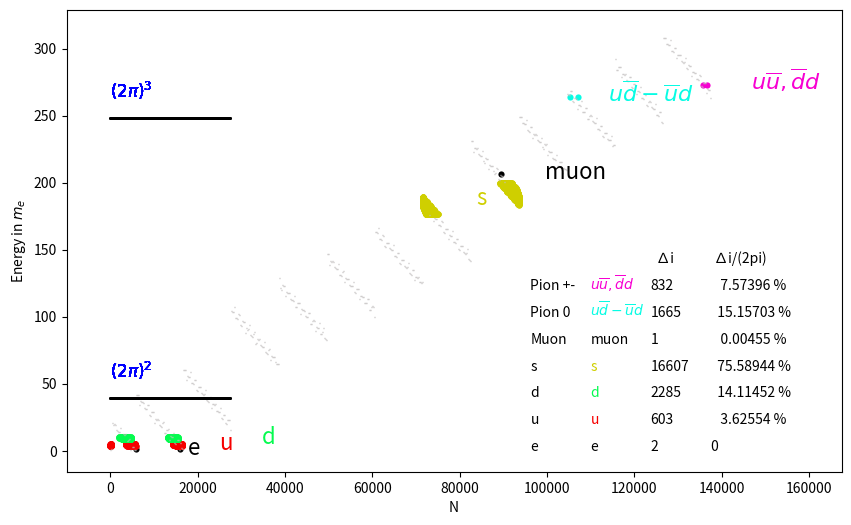

Write Python code to recreate this figure.
import argparse
import cmath
from dataclasses import dataclass

import numpy as np
import pandas as pd

import matplotlib.pyplot as plt
from matplotlib.collections import LineCollection
import matplotlib.colors as mcolors
import datetime

pi = cmath.pi

# ---- Precomputed constants for performance ----
TWO_PI = 2 * pi

# Precompute powers of (2*pi) used in Energie(). Keep a generous range.
TWO_PI_POW = {k: (TWO_PI ** k) for k in range(-30, 31)}

# Precompute the C-dependent energy constants (previously recomputed every call).
E_C_POS = (
    -pi
    + 2 * pi ** (-1)
    - pi ** (-3)
    + 2 * pi ** (-5)
    - pi ** (-7)
    + pi ** (-9)
    - pi ** (-12)
    - 2 * pi ** (-14)
)
E_C_NEG = 2 * pi - pi ** (-1) + E_C_POS
E_C_ZERO = pi ** (-12) + 2 * pi ** (-14)

E = [0] * 10
g = [[0] * 10] * 10


@dataclass
class PolynomeConfig:
    J4: int
    J3: int
    J2: int
    add_info: str = ""

    @property
    def name(self) -> str:
        """Human-readable name used for output files."""
        suffix = f" {self.add_info}" if self.add_info else ""
        return f"Polynom{suffix} {self.J4}{self.J3}{self.J2}"


def Energie(i4, i3, i2, i1, i0, i_1, C):
    g[2][4] = i4
    g[2][3] = i3
    g[2][2] = i2
    g[1][1] = i1
    g[1][0] = i0
    g[1][-1] = i_1
    E[0] = 0
    E[1] = 0
    E[2] = 0
    E[3] = 0
    E[4] = 0
    E[5] = 0
    E[6] = 0
    E[7] = 0

    # C-dependent term (now precomputed constants)
    E[0] = E_C_ZERO
    if C > 0:
        E[0] = C * E_C_POS
    if C < 0:
        E[0] = -C * E_C_NEG

    for l in range(4, 1, -1):  # Gluonen r b g
        E[2] += g[2][l] * TWO_PI_POW[l]
    for n in range(1, -2, -1):  # e, u, d
        E[1] -= g[1][n] * TWO_PI_POW[n]

    for l in range(4, 1, -1):
        for n in range(1, -2, -1):
            if g[2][l] != 0 and g[1][n] != 0:
                E[3] += (l + n < 4) * (g[2][l] > 0) * g[2][l] * g[1][n] * 2 * TWO_PI_POW[-l - n - 1]
                E[4] += (l + n < 4) * (g[2][l] < 0) * g[2][l] * g[1][n] * 2 * TWO_PI_POW[-l - n]
                E[5] -= (l + n > 3) * g[2][l] * g[1][n] * 2 * TWO_PI_POW[-l - n - 1]
                E[6] += abs(g[2][l] * g[1][n]) * 2 * TWO_PI_POW[-8]
                g[2][l] = 0
                g[1][n] = 0
                break
            if g[2][l] == 0 and g[1][n] == 0:
                E[7] -= TWO_PI_POW[-l - n - 1]
                E[7] -= TWO_PI_POW[-l - n]
                # -1/(2pi) >   Neutrino     \nu_{\mu} = 1/pi                          >  decay
                #              Antineutrino \nu_e = (2pi)**(-2(l+n)-1)/pi
                break
    E[0] += E[1] + E[2] + E[3] + E[4] + E[5] + E[6] + E[7]
    return E[0]


def parse_args(argv=None):
    parser = argparse.ArgumentParser(description="Run P(2π) polynomial scan and plot results")
    parser.add_argument("--op", type=int, default=2, help="Plot/scan preset option (1-5). Default: 2")
    parser.add_argument("--no-show", action="store_true", help="Do not open a GUI window; still save the PNG output")
    args = parser.parse_args(argv)

    op = args.op
    no_show = args.no_show

    return op, no_show


def select_preset(op: int):
    add_info = ""
    if op == 1:  # slow (20 minutes)
        config = PolynomeConfig(J4=1, J3=1, J2=2)
    elif op == 2:  # fast, for u , d , s
        config = PolynomeConfig(J4=0, J3=1, J2=1)
    elif op == 3:  # fast, for u , d
        config = PolynomeConfig(J4=0, J3=0, J2=1)
    elif op == 4:  # fast, for Proton H-Atom Neutron
        config = PolynomeConfig(J4=1, J3=1, J2=1, add_info="Atom")
    elif op == 5:  #  E<1500! slow, more particles with c,tau
        config = PolynomeConfig(J4=2, J3=2, J2=2, add_info="Tau")
    else:
        raise ValueError("op must be 1..5")

    return config


def main(argv=None):
    start_time_stamp = datetime.datetime.now()
    
    Op, no_show = parse_args(argv)
    config = select_preset(Op)

    DEBUG = False

    with open(f"{config.name}.txt", "w", encoding="utf8") as f:
        i_T = 0
        i_T1 = 0

        i1 = 0
        i0 = 0
        i_1 = 0
        mmax = 0
        m = 0

        j = 0
        D_i_N = [0] * 300
        Obj = [[0] * 13] * 35
        N_E = [0] * 100000
        N_T = [[0] * 100] * 100
        E_t = [0] * 100000
        X = [0] * 35
        D_i_c_ = [0] * 35
        Cnt = [0] * 520
        Emax = np.zeros((35, 520), dtype=float)
        Emin = np.zeros((35, 520), dtype=float)
        i_Emax = np.zeros((35, 520), dtype=int)
        i_Emin = np.zeros((35, 520), dtype=int)
        Dmax = np.zeros((35, 520, 7), dtype=int)
        Dmin = np.zeros((35, 520, 7), dtype=int)

        Obj = [
            ["Name", "m_e", "E", "-SD", "+SD", "Halbwertszeit T in sec", "Charge", "Spin", "P.", "name"],
            ["e", "1.00000000000(31)", "1.00000000000", "-0.005", "0.000", " ", "-1", "1/2", "", "e"],
            ["u", "4.18(-0.51)(0.96)", "4.18", "-0.51", "0.96", " ", "+2/3", "", "", "u"],
            ["d", "9.14(-0.33)(0.94)", "9.14", "-0.33", "0.94", " ", "-1/3", "", "", "d"],
            ["s", "182.8(-6.6)(16.8)", "182.8", "-6.6", "16.8", " ", "-1/3", "", "", "s"],
            ["Muon", "206.7682827(46)", "206.7682827", "-0.0000046", "0.0000046", "2.1969811(22) e -6", "0", "1", "", "muon"],
            ["Pion 0", "264.1430(9)", "264.1430", "-0.0009", "0.0009", "8.52(18) e -17", "0", "0", "-", r"$u\overline{d}-\overline{u}d$"],
            ["Pion +-", "273.13243(35)", "273.13243", "-0.00035", "0.00035", "2.6033(5) e -8", "+-1", "0", "-", r"$u\overline{u},\overline{d}d$"],
            ["K +-", "966.102(21)", "966.102", "-0.021", "0.021", "1.2380(20) e -8", "+-1", "0", "-", r"$u\overline{s},s\overline{u}$"],
            ["KL 0", "973.800(26)", "973.800", "-0.026", "0.026", "5.116(21) e -8", "0", "0", "-", r"$d\overline{s},s\overline{d}$  "],
            ["KS 0", "973.800(26)", "973.800", "-0.026", "0.026", "8.954(4) e -11", "0", "", "", r"$d\overline{s},s\overline{d}$"],
            ["Eta", "1072.139(35)", "1072.139", "-0.035", "0.035", "5 e -19", "0", "0", "-", r"$u\overline{u}+\overline{d}d-2s\overline{s}$"],
            ["Rho +-", "1506(1)", "1506", "-1", "1", "4 e -24", "-+1", "1", "-", r"$u\overline{u},\overline{d}d$"],
            ["Rho 0", "1517.14(49)", "1517.14", "-0.49", "0.49", "4 e -24", "0", "1", "-", r"$u\overline{u}-\overline{d}d$"],
            ["Omega", "1531.62(25)", "1531.62", "-0.25", "0.25", "7.75(7) e -23", "0", "1", "-", r"$u\overline{u}+\overline{d}d$"],
            ["K* +-", "1745.2(1)", "1745.2", "-0.1", "0.1", "1.3 e -23", "+-1", "", "", r"$d\overline{s},s\overline{d}$"],
            ["K* 0", "1752.6(1)", "1752.6", "-0.1", "0.1", "1.3 e -23", "0", "", "", r"$d\overline{s},s\overline{d}$"],
            ["Proton", "1836.152673426(32)", "1836.152673426", "-0.000000032", "0.000000032", " ", "1", "1/2", "1", "uud"],
            ["H", "1837.47(-0.29)(0.20)", "1837.47", "-0.29", "0.20", " ", "0", "", "", "H"],
            ["Neutron", "1838.68366200(74)", "1838.68366200", "-0.00000074", "0.00000074", "878.4(5)", "0", "1/2", "1", "udd"],
            ["Eta`", "1874.32(11)", "1874.32", "-0.11", "0.11", "3.32(15) e -21", "0", "0", "-", r"$u\overline{u}+\overline{d}d+s\overline{s}$"],
            ["Phi", "1995.035(31)", "1995.035", "-0.031", "0.031", "1.55(0,01) e -22", "0", "1", "-", r"$s\overline{s}(most)$"],
            ["c", "2485(-39)(39)", "2485", "-39", "39", " ", "+2/3", "", "", "c", 0],
            ["Tau", "3477.23(23)", "3477.23", "-0.23", "0.23", "290.3(5) e -15", "-1", "1/2", "", "tau"],
            ["D 0", "3649.38(10)", "3649.38", "-0.10", "0.10", "4.101(15) e -13", "+-1", "0", "-", r"$c\overline{u},u\overline{c}$"],
            ["D +", "3658.81(10)", "3658.81", "-0.10", "0.10", "1.040(7) e -12", "+-1", "0", "-", r"$c\overline{d},d\overline{c}$"],
            ["Deuteron", "3670.4829677(11)", "3670.4829677", "-0.0000011", "0.0000011", " ", "0", "", "", "D", -5.5],
            ["DS +", "3851.94(13)", "3851.94", "-0.13", "0.13", "5.04(4) e -13", "+-1", "0", "-", r"$c\overline{s},s\overline{c}$"],
            ["Higgs", "244830(210)", "244830", "-210", "210", " ", "0", "0", "", "Higgs"],
            ["t", "337710(570)", "337710", "-570", "570", " ", "+2/3", "", "", "t"],
        ]

        # Precompute numeric values for fast matching (avoid float() in the inner loop)
        obj_E = [0.0] * 27
        obj_min = [0.0] * 27
        obj_max = [0.0] * 27
        for jj in range(1, 27):
            obj_E[jj] = float(Obj[jj][2])
            obj_min[jj] = float(Obj[jj][3])
            obj_max[jj] = float(Obj[jj][4])

        F = [
            "#FFFFFF",
            "#000000",
            "#F60000",
            "#05FB4F",
            "#CFCF00",
            "#000000",
            "#07FCE4",
            "#F700D2",
            "#00F73E",
            "#7BB91F",
            "#A9BF06",
            "#047619",
            "#047619",
            "#789E20",
            "#CFCF00",
            "#CF00B7",
            "#EC61A9",
            "#FA9805",
            "#4200F6",
            "#495999",
            "#B91F50",
            "#CB4088",
            "#F90404",
            "#000000",
            "#4D8E2F",
            "#499999",
            "#F50606",
            "#146108",
        ]

        # --- Plot batching for performance ---
        xs_by_j = {jj: [] for jj in range(1, 27)}
        ys_by_j = {jj: [] for jj in range(1, 27)}
        grey_segments = []  # list of [(x0,y0),(x1,y1)] segments

        for i5 in [0]:  # for speed v  c Mesonen and Celestial bodies
            for i4 in range(-2 * config.J4, 2 * config.J4 + 1):
                for i3 in range(-2 * config.J3, 2 * config.J3 + 1):
                    for i2 in range(-2 * config.J2, 2 * config.J2 + 1):
                        if DEBUG:
                            print("i4", i4, "i3", i3, "i2", i2, "i1", i1, "i_T1", i_T1)

                        for i1 in range(-6, 7):
                            for i0 in range(-6, 7):
                                for i_1 in range(-6, 7):
                                    for C in range(-2, 3):
                                        Energie(i4 / 2, i3 / 2, i2 / 2, i1 / 2, i0 / 2, i_1 / 2, C / 2)
                                        if E[0] < 0:
                                            continue

                                        m = int(256 + 32 * i4 + 4 * i3 + i2)
                                        if m > mmax:
                                            mmax = m
                                            ct = 0
                                        ct += 1
                                        Cnt[mmax] = ct

                                        if Op == 5 and E[0] < 1500:
                                            continue
                                        if Op == 4 and (E[0] < 1836 or E[0] > 1839):
                                            continue

                                        i_T += 1
                                        flag = 0

                                        E0 = E[0]
                                        for j in range(1, 27):
                                            Ej = obj_E[j]
                                            if (E0 - Ej <= obj_max[j]) and (E0 - Ej >= obj_min[j]):
                                                i_T1 += 1
                                                if Emax[j, m] <= E[0]:
                                                    Emax[j, m] = E[0]
                                                    i_Emax[j, m] = i_T
                                                    Dmax[j, m, 0] = i4
                                                    Dmax[j, m, 1] = i3
                                                    Dmax[j, m, 2] = i2
                                                    Dmax[j, m, 3] = i1
                                                    Dmax[j, m, 4] = i0
                                                    Dmax[j, m, 5] = i_1
                                                    Dmax[j, m, 6] = C
                                                if Emin[j, m] >= E[0] or Emin[j, m] == 0:
                                                    Emin[j, m] = E[0]
                                                    i_Emin[j, m] = i_T
                                                    Dmin[j, m, 0] = i4
                                                    Dmin[j, m, 1] = i3
                                                    Dmin[j, m, 2] = i2
                                                    Dmin[j, m, 3] = i1
                                                    Dmin[j, m, 4] = i0
                                                    Dmin[j, m, 5] = i_1
                                                    Dmin[j, m, 6] = C

                                                xs_by_j[j].append(i_T)
                                                ys_by_j[j].append(E[0])
                                                flag = 1

                                        if E[0] > 0 and flag == 0:
                                            grey_segments.append([(i_T, E[0]), (i_T + 1, E[0])])

        # --- Draw all collected points/segments in one go (fast) ---
        for j in range(1, 27):
            if xs_by_j[j]:
                plt.scatter(xs_by_j[j], ys_by_j[j], s=80, c=F[j], marker=".", linewidths=0)
        if grey_segments:
            lc = LineCollection(grey_segments, colors="#C0BCBC", linewidths=1)
            plt.gca().add_collection(lc)

        print("..............   wait for Plot, several minutes   .................")
        print("")
        print("possible ET: ", i_T, "real ET: ", i_T1)
        print("......with options 1 and 5, the process can take up to 60 minutes!.....")
        print(
            "{0:10}{1:5}{2:20}{3:16}{4:8}{5:5}{6:5}{7:5}{8:5}{9:5}{10:5}{11:5}".format(
                "particle",
                "",
                "",
                "     theory: E",
                "   total ",
                "  i4",
                "  i3",
                "  i2",
                "  i1",
                "  i0",
                " i-1",
                "  C",
            ),
            file=f,
        )

        for j in range(1, 29):
            m_min = float(Obj[j][2]) + float(Obj[j][3])
            m_max = float(Obj[j][2]) + float(Obj[j][4])
            p_g = len(Obj[j][2])
            m_min = float(str(m_min)[:p_g])
            m_max = float(str(m_max)[:p_g])
            flag = 0

            for m in range(1, 512):
                if i_Emax[j, m] == 0:
                    continue
                if flag == 0:
                    print(Obj[j][0], file=f)
                    flag += 1

                E_mean = (Emax[j, m] + Emin[j, m]) / 2
                Di_E = (i_Emax[j, m] - i_Emin[j, m] + 1)
                i_Emax[j, 0] += abs(Di_E)
                Cnt_ = Cnt[m]
                D_i_c = round((abs(Di_E)) * 100 / Cnt_, 5)
                i_Emax[j, 516] += Cnt_
                D_i_N[j] = float(i_Emax[j, 0]) * 100 / Cnt[m]
                Emax[j, m] = float(str(Emax[j, m])[:p_g])
                Emin[j, m] = float(str(Emin[j, m])[:p_g])
                E_mean = float(str(E_mean)[:p_g])

                print(
                    "{0:10}{1:5}{2:20}{3:16}{4:8}{5:5}{6:5}{7:5}{8:5}{9:5}{10:5}{11:5}".format(
                        "",
                        "max   ",
                        m_max,
                        Emax[j, m],
                        i_Emax[j, m],
                        Dmax[j, m, 0] / 2,
                        Dmax[j, m, 1] / 2,
                        Dmax[j, m, 2] / 2,
                        Dmax[j, m, 3] / 2,
                        Dmax[j, m, 4] / 2,
                        Dmax[j, m, 5] / 2,
                        Dmax[j, m, 6] / 2,
                    ),
                    file=f,
                )
                print(
                    "{0:10}{1:5}{2:20}{3:16}{4:8}{5:9}{6:7}{7:2}{8:12}{9:7}{10:2}".format(
                        "", "mean  ", Obj[j][1], E_mean, Di_E, "", "", "", "", "", ""
                    ),
                    file=f,
                )
                print(
                    "{0:10}{1:5}{2:20}{3:16}{4:8}{5:5}{6:5}{7:5}{8:5}{9:5}{10:5}{11:5}".format(
                        "",
                        "min   ",
                        m_min,
                        Emin[j, m],
                        i_Emin[j, m],
                        Dmin[j, m, 0] / 2,
                        Dmin[j, m, 1] / 2,
                        Dmin[j, m, 2] / 2,
                        Dmin[j, m, 3] / 2,
                        Dmin[j, m, 4] / 2,
                        Dmin[j, m, 5] / 2,
                        Dmin[j, m, 6] / 2,
                    ),
                    file=f,
                )
                print(
                    "{0:10}{1:5}{2:20}{3:15}{4:8}{5:5}{6:8}{7:9}{8:10}{9:2}".format(
                        "",
                        "",
                        "",
                        "         ∆ abs(i)",
                        abs(Di_E),
                        "  Cts",
                        Cnt_,
                        "  ∆i/(2pi)",
                        D_i_c,
                        " %",
                    ),
                    file=f,
                )

                if flag == 1:
                    if Op == 1:
                        X = [0, 4, 7, 9, 6, 9, 5, 13, -21, -12, 5, -19, 6, -28, -17, -21, -13, -20, -12, -10, -37, -9, -5.5, -22, -11, 0, 0, 0]
                        Y = -20
                        fs = 12
                    if Op == 2:
                        X = [0, 1.2, 2.5, 3, 1, 1, 0.7, 1]
                        Y = -4
                        fs = 16
                    if Op == 3:
                        X = [0, 0.2, 0.2, 0.2]
                        Y = -1
                        fs = 16
                    if Op == 4:
                        X = [0, 2, 4, 5, 3, 4, 4, 8, -13, -7, 2, -11, 2, -14, -7, -11, -7, -12, -8, -3, -0, -0, -0, -22, -11, 0, 0, 0]
                        Y = -0
                        fs = 16
                    if Op == 5:
                        X = [0, 5, 10, 15, 20, 5, 9, 30, -35, -20, 7, -40, 25, 15, 4, 35, 20, -13, -10, -7, 20, 20, 10, -10, -10, -20, 0, 0, 0]
                        X[j] *= 2
                        Y = -50
                        fs = 12
                    plt.text(i_Emin[j, m] + 10000 * X[j], E_mean + Y, Obj[j][9], fontsize=fs, color=F[j])
                    flag = 2

            if j > 1 and m == 511 and i_Emax[j, 516] > 0:
                D_i_c = round(float(i_Emax[j, 0]) * 100 / i_Emax[j, 516], 5)
                D = str(D_i_c)
                D_i_c_[j] = "".rjust(10 - len(D), " ") + D + " %"
                print(
                    "{0:10}{1:5}{2:20}{3:15}{4:8}{5:5}{6:8}{7:9}{8:10}{9:2}".format(
                        "",
                        "total",
                        "",
                        "             Σ ∆i",
                        i_Emax[j, 0],
                        "  Cts",
                        i_Emax[j, 516],
                        "  ∆i/(2pi)",
                        D_i_c,
                        " %",
                        "\n",
                    ),
                    file=f,
                )

            if flag == 0:
                print(
                    "{0:10}{1:5}{2:20}{3:16}{4:8}".format(
                        Obj[j][0], "mean  ", Obj[j][1], "  ", " only with i4 > 1"
                    ),
                    file=f,
                )

            x_a = 0
            x_m = i_T * 1 / 5
            plt.ylabel("Energy in $m_e$")
            plt.xlabel("N")
            plt.xlim(-10000, i_T + 30000)

            i2_ = float(TWO_PI) ** 2
            i3_ = float(TWO_PI) ** 3
            i4_ = float(TWO_PI) ** 4
            i5_ = 1 / 2 * (i4_ + i3_ + i2_)
            i6_ = i4_ + i3_ + i2_
            i7_ = 5 / 2 * i4_ - 3 / 2 * i3_ - 1 / 2 * i3_
            i8_ = 3 / 2 * i4_ + i3_ + i3_
            i9_ = 2 * i4_ + 2 * i3_ + 2 * i3_
            i10_ = 3 / 2 * i4_ + 1 / 2 * i3_ - 1 / 2 * i3_

            if Op in [1]:
                plt.plot([x_a, x_m], [i4_, i4_], "k", linewidth=1)
                plt.text(x_a, i4_ + 15, r"$(2\pi)^4$", fontsize=12, color="blue")
            if Op in [5]:
                plt.plot([x_a, x_m], [i7_, i7_], "k", linewidth=1)
                plt.text(x_a, i7_ + 15, r"$5/2(2\pi)^4-3/2(2\pi)^3-1/2(2\pi)^2$", fontsize=12, color="blue")
            if Op in [5]:
                plt.plot([x_a, 2 * x_m], [i8_, i8_], "k", linewidth=1)
                plt.text(x_a, i8_ + 15, r"$3/2(2\pi)^4+(2\pi)^3+(2\pi)^2=", fontsize=12, color="blue")
            if Op in [5]:
                plt.plot([x_a, 3 * x_m], [i10_, i10_], "k", linewidth=1)
                plt.text(x_a, i10_ + 15, r"$3/2(2\pi)^4+1/2(2\pi)^3-1/2(2\pi)^2$", fontsize=12, color="blue")
            if Op in [1, 2]:
                plt.plot([x_a, x_m], [i3_, i3_], "k", linewidth=1)
                plt.text(x_a, i3_ + 15, r"$(2\pi)^3$", fontsize=12, color="blue")
            if Op in [1, 2, 3]:
                plt.plot([x_a, x_m], [i2_, i2_], "k", linewidth=1)
                plt.text(x_a, i2_ + 15, r"$(2\pi)^2$", fontsize=12, color="blue")
            if Op in [1]:
                plt.plot([x_a, x_m], [i5_, i5_], "k", linewidth=1)
                plt.text(x_a, i5_ + 15, r"$1/2((2\pi)^4+(2\pi)^3+(2\pi)^2)$", fontsize=12, color="blue")
            if Op in [1]:
                plt.plot([x_a, x_m], [i6_, i6_], "k", linewidth=1)
                plt.text(x_a, i6_ + 15, r"$(2\pi)^4+(2\pi)^3+(2\pi)^2$", fontsize=12, color="blue")

        # (Legend blocks unchanged)
        if Op == 1:
            x_a = i_T * 0.65
            dx = i_T * 0.08
            i = -20
            for j in [1, 2, 3, 4, 5, 6, 7, 8, 9, 10, 15, 16, 17, 18, 19]:
                particle = str(Obj[j][9])
                plt.text(x_a, i, Obj[j][0])
                plt.text(x_a + dx, i, particle, color=F[j])
                plt.text(x_a + 2 * dx, i, i_Emax[j, 0])
                plt.text(x_a + 3 * dx, i, D_i_c_[j])
                i += 100
            plt.text(x_a + 2 * dx, i, "  ∆i  ")
            plt.text(x_a + 3 * dx, i, " ∆i/(2pi) ")

        if Op == 2:
            x_m = i_T * 1 / 5
            plt.xlim(-10000, i_T + 30000)
            x_a = i_T * 0.70
            dx = i_T * 0.10
            i = 0
            for j in [1, 2, 3, 4, 5, 6, 7]:
                particle = str(Obj[j][9])
                plt.text(x_a, i, Obj[j][0])
                plt.text(x_a + dx, i, particle, color=F[j])
                plt.text(x_a + 2 * dx, i, i_Emax[j, 0])
                plt.text(x_a + 3 * dx, i, D_i_c_[j])
                i += 20
            plt.text(x_a + 2 * dx, i, "  ∆i  ")
            plt.text(x_a + 3 * dx, i, " ∆i/(2pi) ")

        if Op == 3:
            x_m = i_T * 1 / 5
            plt.xlim(-1000, i_T + 10000)
            x_a = i_T * 0.89
            dx = i_T * 0.10
            i = 0
            for j in [1, 2, 3, 4, 5, 6, 7]:
                particle = str(Obj[j][9])
                plt.text(x_a, i, Obj[j][0])
                plt.text(x_a + dx, i, particle, color=F[j])

                D = D_i_c_[j]
                plt.text(x_a + 2 * dx, i, i_Emax[j, 0])
                plt.text(x_a + 3 * dx, i, D)

                print(D_i_c_[j])
                i += 5
            plt.text(x_a + 2 * dx, i, "  ∆i  ")
            plt.text(x_a + 3 * dx, i, " ∆i/(2pi) ")

        if Op == 4:
            x_m = i_T * 1 / 5
            plt.xlim(0, i_T)
            fs = 14
            x_a = i_T * 0.70
            dx = i_T * 0.10
            i = 0
            m_H = 1836.152673426 + 1
            plt.plot([1, i_T], [m_H, m_H], "k", linewidth=1)
            plt.text(1, 1837, "$m_{Proton} + m_e$", fontsize=fs, color="blue")
            for j in [17, 19]:
                plt.text(1050, float(Obj[j][2]), Obj[j][0], fontsize=fs, color=F[j])
                particle = str(Obj[j][9])
                plt.text(x_a, i, Obj[j][0])
                plt.text(x_a + dx, i, particle, color=F[j])
                plt.text(x_a + 2 * dx, i, i_Emax[j, 0])
                plt.text(x_a + 3 * dx, i, D_i_c_[j])
                i += 20

        if Op == 5:
            x_a = i_T * 0.65
            dx = i_T * 0.085
            i = 1500
            for j in [15, 16, 17, 18, 19, 20, 21, 22, 23, 24, 25]:
                particle = str(Obj[j][9])
                if j == 26:
                    particle = ""
                plt.text(x_a, i, Obj[j][0])
                plt.text(x_a + dx, i, particle, color=F[j])
                plt.text(x_a + 2 * dx, i, i_Emax[j, 0])
                plt.text(x_a + 3 * dx, i, D_i_c_[j])
                i += 100
            plt.text(x_a + 2 * dx, i, "  ∆i  ")
            plt.text(x_a + 3 * dx, i, " ∆i/(2pi) ")

    fig = plt.gcf()
    fig.set_size_inches(10, 6)
    fig.savefig(f"{config.name}.png", dpi=100)
    
    end_time_stamp = datetime.datetime.now()
    
    delta = end_time_stamp - start_time_stamp
    
    print(f"{delta.seconds} seconds")
    if not no_show:
        plt.show()


if __name__ == "__main__":
    a = datetime.datetime.now()

    main()
    
